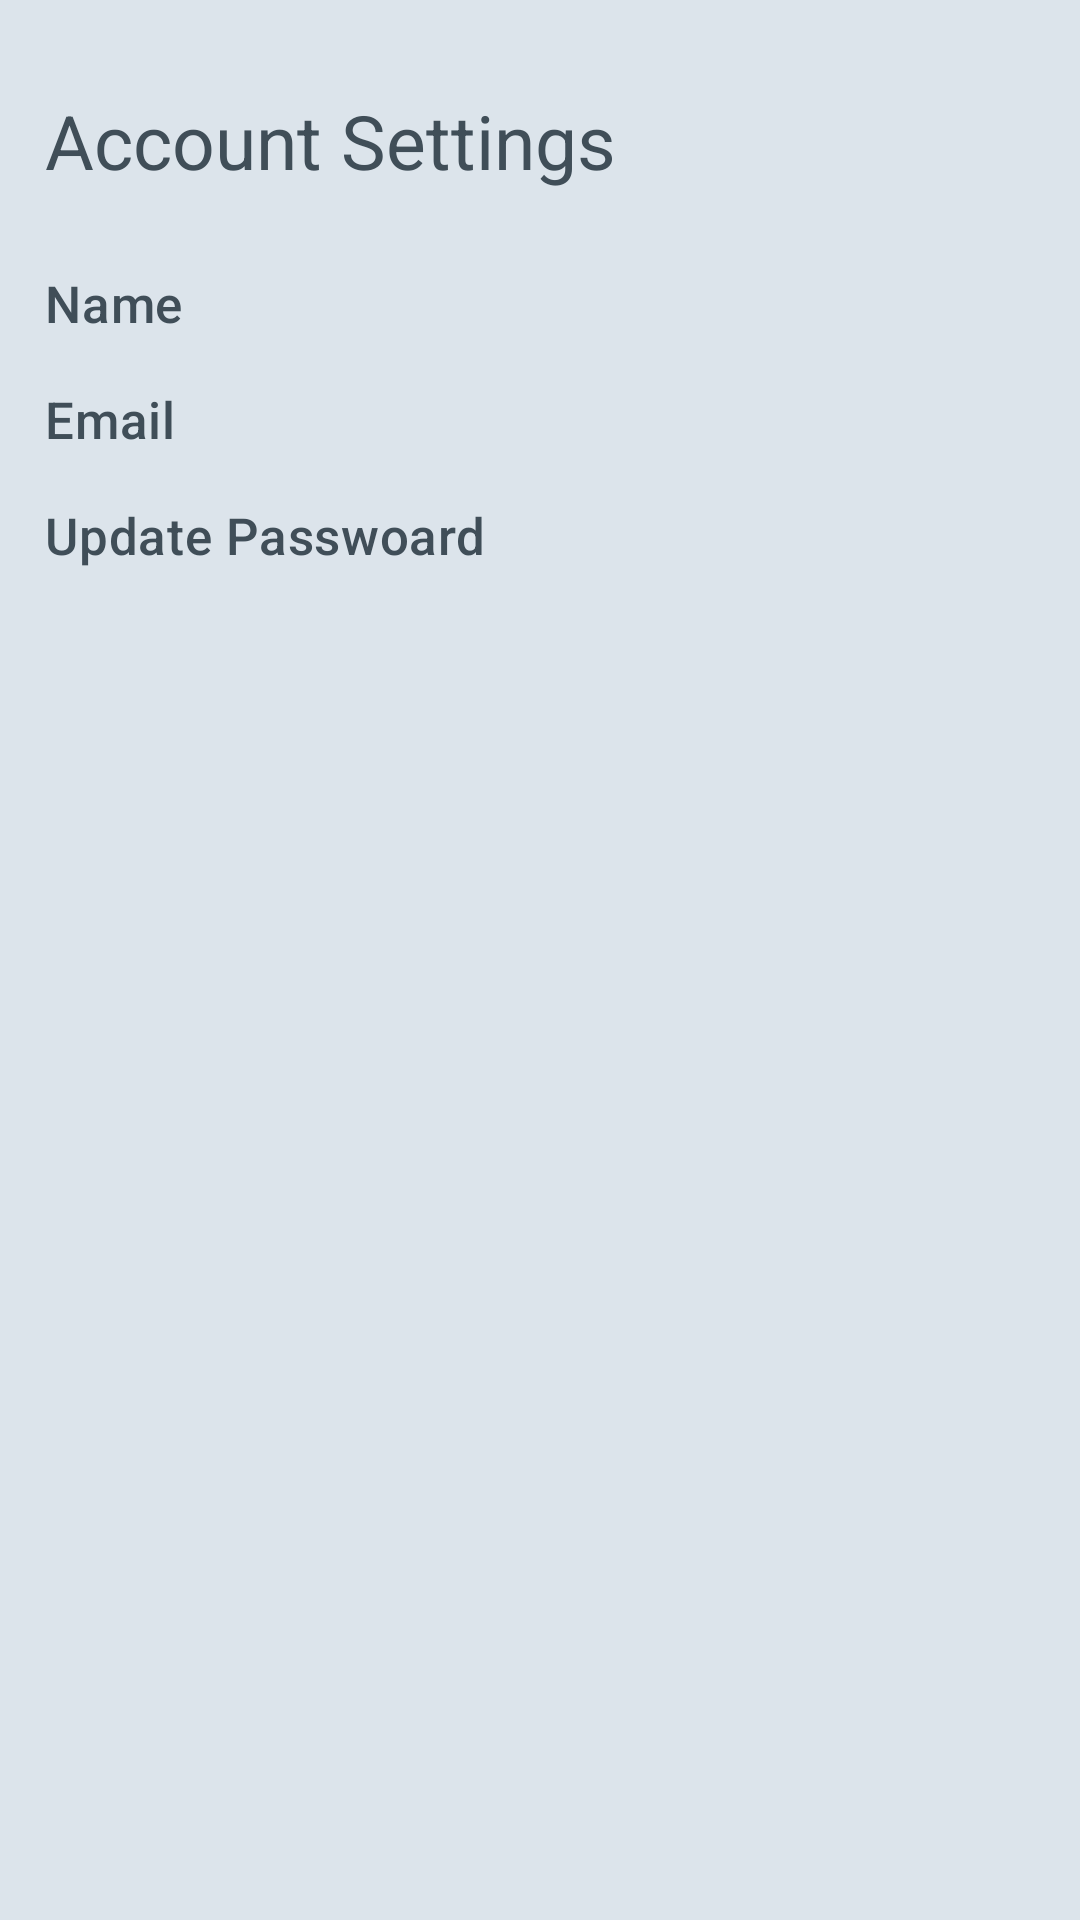

Reconstruct the res/layout file that produces this screen, plus the resources it refers to.
<!-- AndroidManifest.xml: application theme Theme.Groczy -->
<!-- res/layout/fragment_account_settings.xml -->
<?xml version="1.0" encoding="utf-8"?>
<layout xmlns:android="http://schemas.android.com/apk/res/android"
    xmlns:app="http://schemas.android.com/apk/res-auto"
    xmlns:tools="http://schemas.android.com/tools">

    <data>

        <import type="android.view.View" />

        <variable
            name="settingsViewModel"
            type="com.tilicho.grocery.mangement.viewModel.SettingsViewModel" />


    </data>


    <androidx.constraintlayout.widget.ConstraintLayout
        android:layout_width="match_parent"
        android:layout_height="match_parent"
        android:background="#dce4eb">

        <com.google.android.material.imageview.ShapeableImageView
            android:id="@+id/back_arrow"
            android:layout_width="wrap_content"
            android:layout_height="wrap_content"
            android:layout_marginStart="15dp"
            android:layout_marginTop="20dp"
            android:background="?attr/selectableItemBackground"
            android:clickable="true"
            android:focusable="true"
            android:src="@drawable/ic_arrow_back_24"
            app:layout_constraintStart_toStartOf="parent"
            app:layout_constraintTop_toTopOf="parent" />

        
        <com.google.android.material.textview.MaterialTextView
            android:id="@+id/account_settings_title"
            android:layout_width="wrap_content"
            android:layout_height="wrap_content"
            android:layout_marginStart="15dp"
            android:layout_marginTop="10dp"
            android:text="Account Settings"
            android:textColor="#404e58"
            android:textSize="25sp"
            app:layout_constraintStart_toStartOf="parent"
            app:layout_constraintTop_toBottomOf="@id/back_arrow" />

        
        <RelativeLayout
            android:id="@+id/name_layout"
            android:layout_width="match_parent"
            android:layout_height="wrap_content"
            android:layout_marginTop="18dp"
            android:background="?attr/selectableItemBackground"
            android:clickable="true"
            android:focusable="true"
            android:paddingStart="15dp"
            android:paddingTop="8dp"
            android:paddingEnd="10dp"
            android:paddingBottom="8dp"
            app:layout_constraintTop_toBottomOf="@id/account_settings_title">

            <com.google.android.material.textview.MaterialTextView
                style="@style/SettingsoptionsText"
                android:layout_width="wrap_content"
                android:layout_height="wrap_content"
                android:text="Name" />

            <com.google.android.material.textview.MaterialTextView
                android:layout_width="wrap_content"
                android:layout_height="wrap_content"
                android:layout_centerVertical="true"
                android:layout_toStartOf="@id/forward_arrow"
                tools:text="Groczy"
                android:text="@{settingsViewModel.name}"
                android:textColor="#404e58" />

            <com.google.android.material.imageview.ShapeableImageView
                android:id="@+id/forward_arrow"
                android:layout_width="wrap_content"
                android:layout_height="wrap_content"
                android:layout_alignParentEnd="true"
                android:layout_centerVertical="true"
                android:src="@drawable/ic_arrow_right_24"
                android:tint="@color/black" />


        </RelativeLayout>

        
        <RelativeLayout
            android:id="@+id/email_layout"
            android:layout_width="match_parent"
            android:layout_height="wrap_content"
            android:background="?attr/selectableItemBackground"
            android:clickable="true"
            android:focusable="true"
            android:paddingStart="15dp"
            android:paddingTop="8dp"
            android:paddingEnd="10dp"
            android:paddingBottom="8dp"
            app:layout_constraintTop_toBottomOf="@id/name_layout">

            <com.google.android.material.textview.MaterialTextView
                style="@style/SettingsoptionsText"
                android:layout_width="wrap_content"
                android:layout_height="wrap_content"
                android:text="Email" />


            <com.google.android.material.textview.MaterialTextView
                android:layout_width="wrap_content"
                android:layout_height="wrap_content"
                android:layout_alignParentEnd="true"
                android:layout_centerVertical="true"
                android:text="@{settingsViewModel.email}"
                tools:text="google@gmail.com"
                android:textColor="#404e58" />

        </RelativeLayout>

        
        <RelativeLayout
            android:id="@+id/update_password_layout"
            android:layout_width="match_parent"
            android:layout_height="wrap_content"
            android:background="?attr/selectableItemBackground"
            android:clickable="true"
            android:focusable="true"
            android:paddingStart="15dp"
            android:paddingTop="8dp"
            android:paddingEnd="10dp"
            android:paddingBottom="8dp"
            app:layout_constraintTop_toBottomOf="@id/email_layout">

            <com.google.android.material.textview.MaterialTextView
                style="@style/SettingsoptionsText"
                android:layout_width="wrap_content"
                android:layout_height="wrap_content"
                android:text="Update Passwoard" />

            <com.google.android.material.imageview.ShapeableImageView
                android:layout_width="wrap_content"
                android:layout_height="wrap_content"
                android:layout_alignParentEnd="true"
                android:layout_centerVertical="true"
                android:src="@drawable/ic_arrow_right_24"
                android:tint="@color/black" />


        </RelativeLayout>

    </androidx.constraintlayout.widget.ConstraintLayout>
</layout>
<!-- resources referenced by this layout -->
<resources>
  <color name="black">#FF000000</color>
  <style name="SettingsoptionsText" parent="TextAppearance.MaterialComponents.Headline6">
          <item name="textAllCaps">false</item>
          <item name="android:textColor">#404e58</item>
          <item name="android:textSize">17sp</item>
          <item name="android:layout_centerVertical">true</item>
      </style>
  <style name="Theme.Groczy" parent="Theme.MaterialComponents.Light.NoActionBar">
          
          <item name="colorPrimary">@color/groczyText</item>
          <item name="colorPrimaryVariant">@color/purple_700</item>
          <item name="colorOnPrimary">@color/white</item>
          
          <item name="colorSecondary">@color/teal_200</item>
          <item name="colorSecondaryVariant">@color/teal_700</item>
          <item name="colorOnSecondary">@color/black</item>
          
          <item name="android:statusBarColor" tools:targetApi="l">?attr/colorPrimaryVariant</item>
          
      </style>
  <color name="groczyText">#608484</color>
  <color name="purple_700">#FF3700B3</color>
  <color name="white">#FFFFFFFF</color>
  <color name="teal_200">#FF03DAC5</color>
  <color name="teal_700">#FF018786</color>
</resources>
